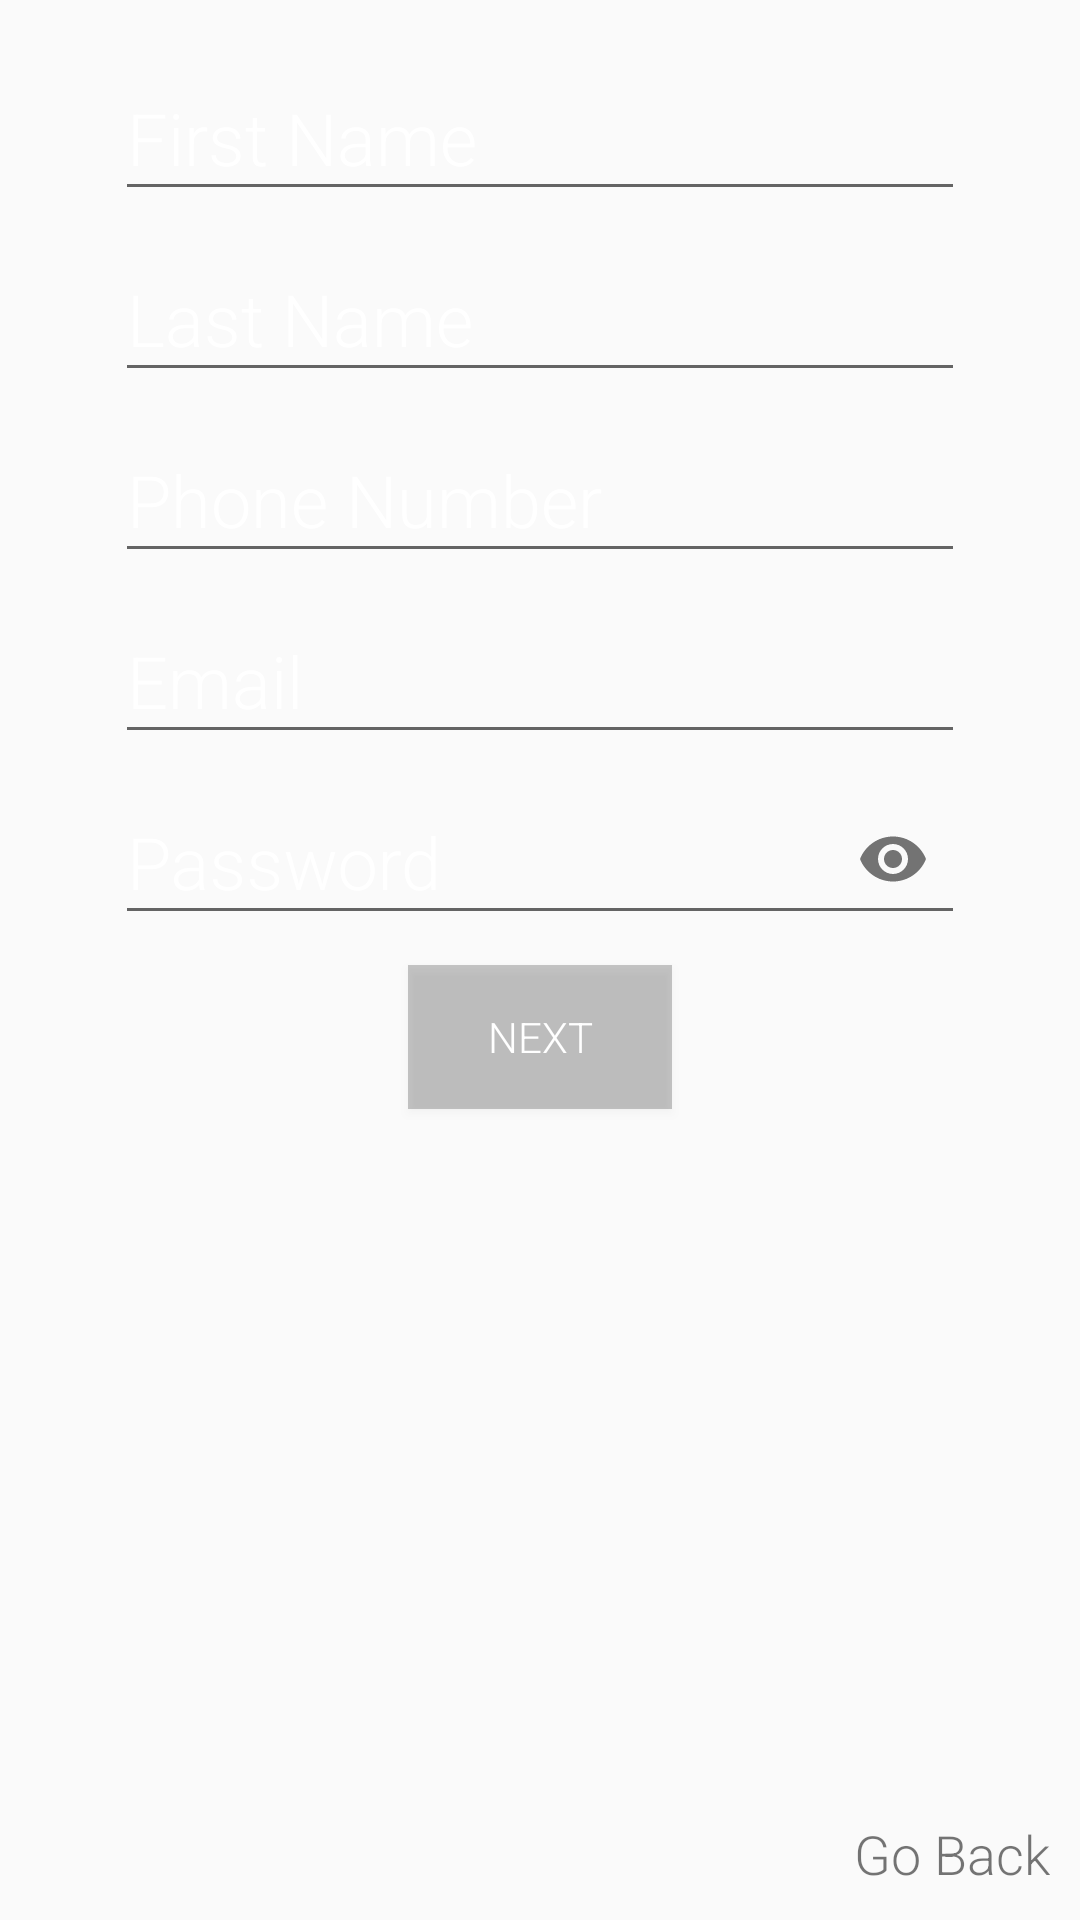

This screen was rendered from an Android layout file. Write that file and the resources it references.
<!-- AndroidManifest.xml: application theme AppTheme -->
<!-- res/layout/fragment_register.xml -->
<?xml version="1.0" encoding="utf-8"?>
<LinearLayout xmlns:android="http://schemas.android.com/apk/res/android"
    xmlns:app="http://schemas.android.com/apk/res-auto"
    xmlns:tools="http://schemas.android.com/tools"
    android:id="@+id/registerLayout"
    android:layout_width="match_parent"
    android:layout_height="match_parent"
    android:gravity="center_horizontal"
    android:orientation="vertical"
    tools:context=".ui.logon.RegisterFragment">

    <com.google.android.material.textfield.TextInputLayout
        android:layout_width="wrap_content"
        android:layout_height="wrap_content"
        android:layout_marginTop="10dp"
        android:hint="First Name"
        android:textColorHint="@color/textColor">

        <EditText
            android:id="@+id/firstName"
            android:layout_width="wrap_content"
            android:layout_height="wrap_content"
            android:ems="10"
            android:fontFamily="sans-serif-light"
            android:inputType="textPersonName"
            android:textSize="24sp"
            android:textColorHighlight="@android:color/white"/>

    </com.google.android.material.textfield.TextInputLayout>

    <com.google.android.material.textfield.TextInputLayout
        android:layout_width="wrap_content"
        android:layout_height="wrap_content"
        android:hint="Last Name"
        android:textColorHint="@color/textColor">

        <EditText
            android:id="@+id/lastName"
            android:layout_width="wrap_content"
            android:layout_height="wrap_content"
            android:ems="10"
            android:fontFamily="sans-serif-light"
            android:inputType="textPersonName"
            android:textSize="24sp"
            android:textColorHighlight="@android:color/white"/>
    </com.google.android.material.textfield.TextInputLayout>

    <com.google.android.material.textfield.TextInputLayout
        android:layout_width="wrap_content"
        android:layout_height="wrap_content"
        android:hint="Phone Number"
        android:textColorHint="@color/textColor">

        <EditText
            android:id="@+id/phoneNumber"
            android:layout_width="wrap_content"
            android:layout_height="wrap_content"
            android:ems="10"
            android:fontFamily="sans-serif-light"
            android:inputType="number|phone"
            android:textSize="24sp"
            android:textColorHighlight="@android:color/white"/>
    </com.google.android.material.textfield.TextInputLayout>

    <com.google.android.material.textfield.TextInputLayout
        android:layout_width="wrap_content"
        android:layout_height="wrap_content"
        android:hint="Email"
        android:textColorHint="@color/textColor">

        <EditText
            android:id="@+id/email"
            android:layout_width="wrap_content"
            android:layout_height="wrap_content"
            android:ems="10"
            android:fontFamily="sans-serif-light"
            android:inputType="textWebEmailAddress"
            android:textSize="24sp"
            android:textColorHighlight="@android:color/white"/>
    </com.google.android.material.textfield.TextInputLayout>

    <com.google.android.material.textfield.TextInputLayout
        android:layout_width="wrap_content"
        android:layout_height="wrap_content"
        android:hint="Password"
        app:passwordToggleEnabled="true"
        android:textColorHint="@color/textColor">

        <EditText
            android:id="@+id/password"
            android:layout_width="wrap_content"
            android:layout_height="wrap_content"
            android:ems="10"
            android:fontFamily="sans-serif-light"
            android:inputType="textPassword"
            android:textSize="24sp"
            android:textColorHighlight="@android:color/white"/>
    </com.google.android.material.textfield.TextInputLayout>


    <Button
        android:id="@+id/nextBtn"
        android:layout_width="wrap_content"
        android:layout_height="wrap_content"
        android:layout_marginVertical="10dp"
        android:background="@color/cardview_shadow_start_color"
        android:fontFamily="sans-serif-light"
        android:text="Next"
        android:textColor="@color/textColor" />

    <LinearLayout
        android:layout_width="match_parent"
        android:layout_height="match_parent"
        android:gravity="bottom|end"
        android:orientation="horizontal">

        <TextView
            android:id="@+id/goBack"
            android:layout_width="wrap_content"
            android:layout_height="wrap_content"
            android:clickable="true"
            android:fontFamily="sans-serif-light"
            android:gravity="center"
            android:paddingHorizontal="10dp"
            android:paddingVertical="10dp"
            android:text="Go Back"
            android:textSize="18sp" />

    </LinearLayout>

</LinearLayout>
<!-- resources referenced by this layout -->
<resources>
  <color name="textColor">#FFFFFF</color>
  <style name="AppTheme" parent="Theme.AppCompat.Light.DarkActionBar">
          <item name="colorPrimary">@color/colorPrimary</item>
          <item name="colorPrimaryDark">@color/colorPrimaryDark</item>
          <item name="colorAccent">@color/colorAccent</item>
          <item name="android:statusBarColor">@color/colorPrimary</item>
          <item name="android:navigationBarColor">@color/colorPrimary</item>
          <item name="android:fitsSystemWindows">true</item>
          <item name="fontFamily">sans-serif-light</item>
          <item name="android:windowDisablePreview">true</item>
      </style>
  <color name="colorPrimary">#03A9F4</color>
  <color name="colorPrimaryDark">#01577E</color>
  <color name="colorAccent">#FF8762</color>
</resources>
